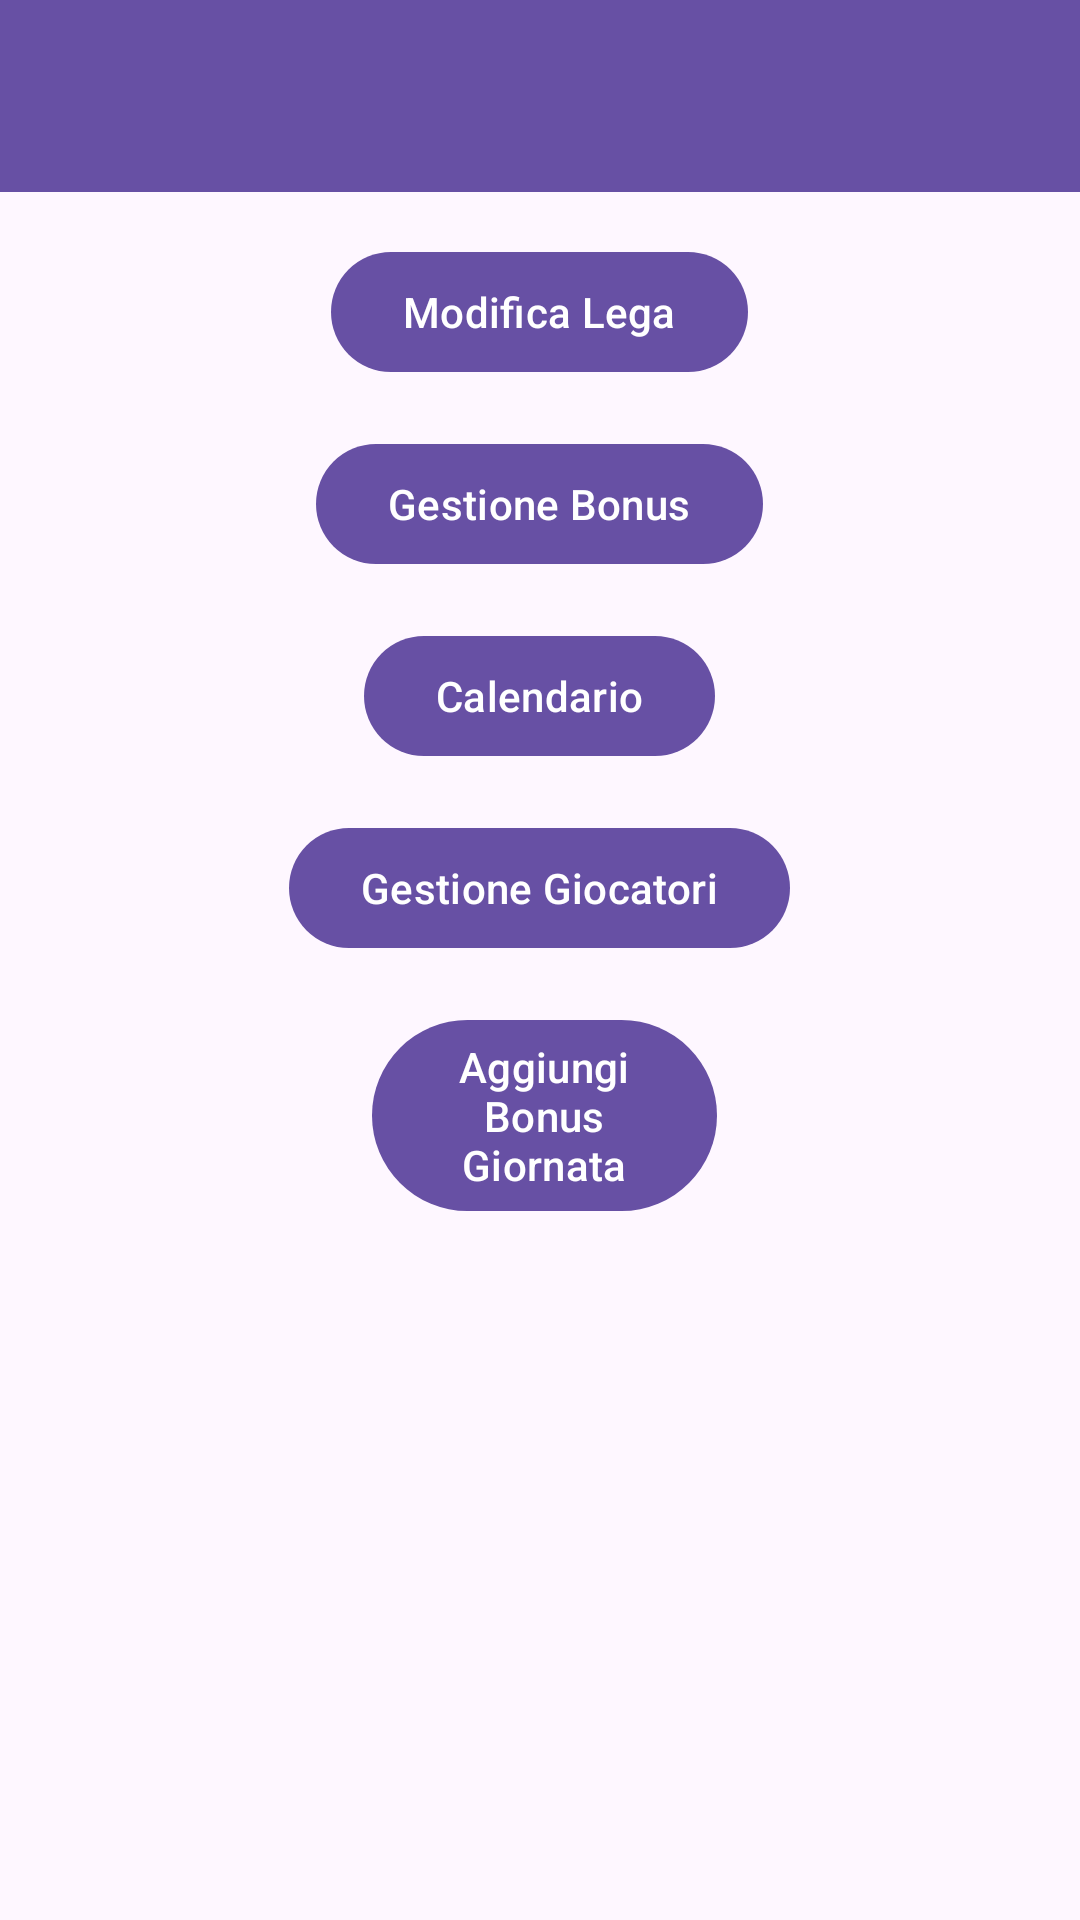

Write the Android layout XML for this screen, with the resource values it uses.
<!-- AndroidManifest.xml: application theme Theme.Material3.Light -->
<!-- res/layout/fragment_admin_lega_dashboard.xml -->
<RelativeLayout xmlns:android="http://schemas.android.com/apk/res/android"
    android:layout_width="match_parent"
    android:layout_height="match_parent">

    <androidx.appcompat.widget.Toolbar
        android:id="@+id/toolbar"
        android:layout_width="match_parent"
        android:layout_height="?attr/actionBarSize"
        android:background="?attr/colorPrimary"
        android:elevation="4dp"
        android:theme="?attr/actionBarTheme" />

    <Button
        android:id="@+id/modificaLegaButton"
        android:layout_width="wrap_content"
        android:layout_height="wrap_content"
        android:layout_below="@id/toolbar"
        android:layout_centerHorizontal="true"
        android:layout_marginTop="16dp"
        android:text="@string/modifica_lega" />

    <Button
        android:id="@+id/gestioneBonusButton"
        android:layout_width="wrap_content"
        android:layout_height="wrap_content"
        android:layout_below="@id/modificaLegaButton"
        android:layout_centerHorizontal="true"
        android:layout_marginTop="16dp"
        android:text="@string/gestione_bonus" />
    <Button
        android:id="@+id/calendarioButton"
        android:layout_width="wrap_content"
        android:layout_height="wrap_content"
        android:text="@string/calendario"
        android:layout_marginTop="16dp"
        android:layout_below="@id/gestioneBonusButton"
        android:layout_centerHorizontal="true"/>

    <Button
        android:id="@+id/gestioneGiocatoriButton"
        android:layout_width="wrap_content"
        android:layout_height="wrap_content"
        android:text="@string/gestione_giocatori"
        android:layout_marginTop="16dp"
        android:layout_below="@id/calendarioButton"
        android:layout_centerHorizontal="true"/>

    <Button
        android:id="@+id/gestioneGiocatoriButton2"
        android:layout_width="wrap_content"
        android:layout_height="wrap_content"
        android:layout_below="@+id/gestioneGiocatoriButton"
        android:layout_alignParentStart="true"
        android:layout_alignParentEnd="true"
        android:layout_marginStart="124dp"
        android:layout_marginTop="16dp"
        android:layout_marginEnd="121dp"
        android:text="@string/aggiungi_bonus_giornata" />


</RelativeLayout>
<!-- resources referenced by this layout -->
<resources>
  <string name="aggiungi_bonus_giornata">Aggiungi Bonus Giornata</string>
  <string name="calendario">Calendario</string>
  <string name="gestione_bonus">Gestione Bonus</string>
  <string name="gestione_giocatori">Gestione Giocatori</string>
  <string name="modifica_lega">Modifica Lega</string>
</resources>
